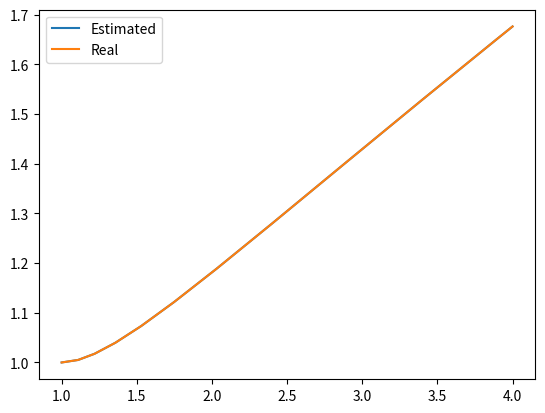
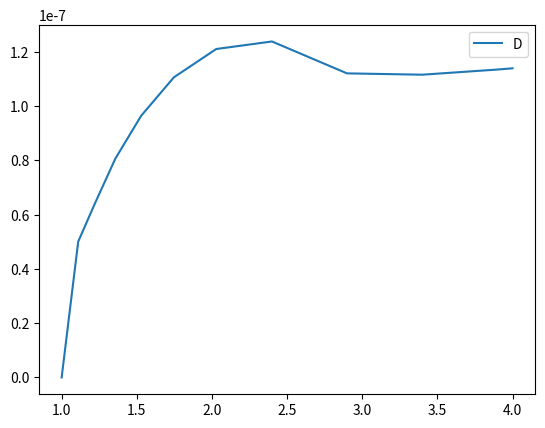

Source code (Python) for these figures, in order:
from sympy.abc import y, t
from sympy import log
from matplotlib import pyplot as plt


def rkf(f, a, b, alpha, tol, hmin, hmax, x_vals, y_vals):
    h = hmax
    ti = a
    w = alpha
    x_vals.append(ti)
    y_vals.append(w)

    while ti < b:
        k1 = h * f.subs([(t, ti), (y, w)])
        k2 = h * f.subs([(t, ti + h/4), (y, w + k1/4)])
        k3 = h * f.subs([(t, ti + 3*h/8), (y, w + (3*k1+9*k2)/32)])
        k4 = h * f.subs([(t, ti + 12*h/13), (y, w + (1932*k1 - 7200*k2 + 7296*k3)/2197)])
        k5 = h * f.subs([(t, ti + h), (y, w + 439*k1/216 - 8*k2 + 3680*k3/513 - 845*k4/4104)])
        k6 = h * f.subs([(t, ti + h/2), (y, w - 8*k1/27 + 2*k2 - 3544*k3/2565 + 1859*k4/4104 - 11*k5/40)])
        r = (1/h)*abs(k1/360 - 128*k3/4275 - 2197*k4/75240 + k5/50 + 2*k6/55)
        if r <= tol:
            ti += h
            w += 25*k1/216 + 1408*k3/2565 + 2197*k4/4104 - k5/5
            x_vals.append(ti)
            y_vals.append(w)
        delta = 0.84 * ((tol / r) ** (1 / 4))
        if delta <= 0.1:
            h = 0.1*h
        elif delta >= 4:
            h = 4.0*h
        else:
            h = delta*h
        if h > hmax:
            h = hmax
        if ti >= b:
            break
        elif ti + h > b:
            h = b - ti
        elif h < hmin:
            break

def plot_graph(y_sol, t_vals, w_vals):
    y_vals = [y_sol.subs(t, ti) for ti in t_vals]
    plt.plot(t_vals, w_vals)
    plt.plot(t_vals, y_vals)
    plt.legend(["Estimated", "Real"])
    plt.show()

def plot_error(t_vals, w_vals, h, a, y1):
    d_vals = [abs(y1.subs(t, t_vals[i]) - w_vals[i]) for i in range(len(t_vals))]
    plt.plot(t_vals, d_vals)
    plt.legend("Differences")
    plt.show()

f = -((y/t)**2)+(y/t)
# a = float(input("enter left end point, a:\n"))
# b = float(input("enter right end point, b:\n"))
# alpha = float(input("enter the initial condition, alpha:\n"))
# tol = float(eval(input("enter tolerance, tol:\n")))
# hmin = float(input("enter minimum mesh, hmin:\n"))
# hmax = float(input("enter maximum mesh, hmax:\n"))
x_vals = []
y_vals = []
rkf(f, 1, 4, 1, 10**(-6), 0.05, 0.5, x_vals, y_vals)
y_sol = t/(1+log(t))
plot_graph(y_sol, x_vals, y_vals)
plot_error(x_vals, y_vals, 0.05, 1, y_sol)
